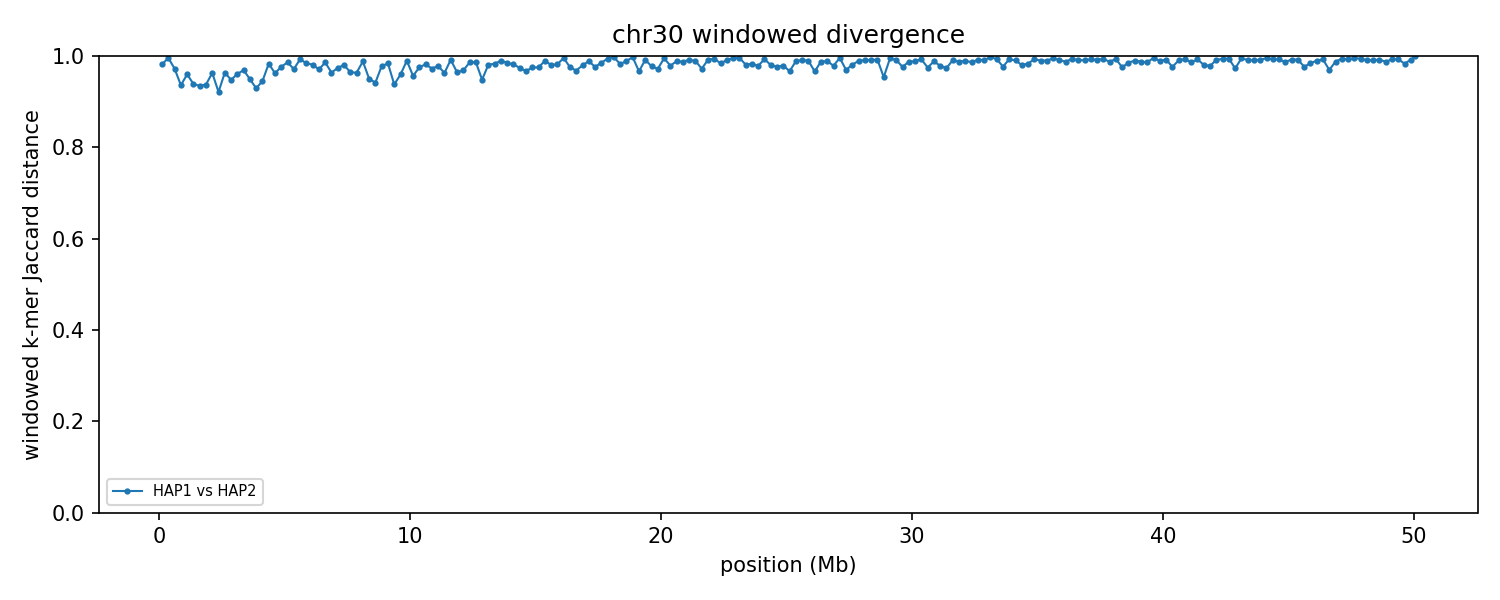

The file beside this chart, header and first rows:
group	win_start	win_end	unit_a	unit_b	hap_a	hap_b	chrom_a	chrom_b	kmers_a	kmers_b	shared	union	jaccard_distance
chr30	1	250000	HAP1_chr30	HAP2_chr30	HAP1	HAP2	30	30	28559	225028	4590	248997	0.9816
chr30	250001	500000	HAP1_chr30	HAP2_chr30	HAP1	HAP2	30	30	36438	237479	1122	272795	0.9959
chr30	500001	750000	HAP1_chr30	HAP2_chr30	HAP1	HAP2	30	30	42336	196675	6460	232551	0.9722
chr30	750001	1000000	HAP1_chr30	HAP2_chr30	HAP1	HAP2	30	30	32352	179196	12728	198820	0.936
chr30	1000001	1250000	HAP1_chr30	HAP2_chr30	HAP1	HAP2	30	30	37246	214144	9675	241715	0.96
chr30	1250001	1500000	HAP1_chr30	HAP2_chr30	HAP1	HAP2	30	30	53819	204445	14929	243335	0.9386
chr30	1500001	1750000	HAP1_chr30	HAP2_chr30	HAP1	HAP2	30	30	71600	218040	17801	271839	0.9345
chr30	1750001	2000000	HAP1_chr30	HAP2_chr30	HAP1	HAP2	30	30	53870	204967	15243	243594	0.9374
chr30	2000001	2250000	HAP1_chr30	HAP2_chr30	HAP1	HAP2	30	30	60805	197102	9229	248678	0.9629
chr30	2250001	2500000	HAP1_chr30	HAP2_chr30	HAP1	HAP2	30	30	91336	170954	19173	243117	0.9211
chr30	2500001	2750000	HAP1_chr30	HAP2_chr30	HAP1	HAP2	30	30	111641	209117	11231	309527	0.9637
chr30	2750001	3000000	HAP1_chr30	HAP2_chr30	HAP1	HAP2	30	30	140641	209835	17431	333045	0.9477
chr30	3000001	3250000	HAP1_chr30	HAP2_chr30	HAP1	HAP2	30	30	121290	223560	13051	331799	0.9607
chr30	3250001	3500000	HAP1_chr30	HAP2_chr30	HAP1	HAP2	30	30	153480	217591	11128	359943	0.9691
chr30	3500001	3750000	HAP1_chr30	HAP2_chr30	HAP1	HAP2	30	30	153757	214076	17830	350003	0.9491
chr30	3750001	4000000	HAP1_chr30	HAP2_chr30	HAP1	HAP2	30	30	123610	195920	21105	298425	0.9293
chr30	4000001	4250000	HAP1_chr30	HAP2_chr30	HAP1	HAP2	30	30	150139	207394	18621	338912	0.9451
chr30	4250001	4500000	HAP1_chr30	HAP2_chr30	HAP1	HAP2	30	30	156140	148844	5052	299932	0.9832
chr30	4500001	4750000	HAP1_chr30	HAP2_chr30	HAP1	HAP2	30	30	152681	101402	9246	244837	0.9622
chr30	4750001	5000000	HAP1_chr30	HAP2_chr30	HAP1	HAP2	30	30	165262	91710	5899	251073	0.9765
chr30	5000001	5250000	HAP1_chr30	HAP2_chr30	HAP1	HAP2	30	30	150981	108301	3550	255732	0.9861
chr30	5250001	5500000	HAP1_chr30	HAP2_chr30	HAP1	HAP2	30	30	177613	110886	8021	280478	0.9714
chr30	5500001	5750000	HAP1_chr30	HAP2_chr30	HAP1	HAP2	30	30	117118	120024	1647	235495	0.993
chr30	5750001	6000000	HAP1_chr30	HAP2_chr30	HAP1	HAP2	30	30	214323	94150	4858	303615	0.984
chr30	6000001	6250000	HAP1_chr30	HAP2_chr30	HAP1	HAP2	30	30	161652	110128	5049	266731	0.9811
chr30	6250001	6500000	HAP1_chr30	HAP2_chr30	HAP1	HAP2	30	30	161726	83060	7019	237767	0.9705
chr30	6500001	6750000	HAP1_chr30	HAP2_chr30	HAP1	HAP2	30	30	190432	162107	4896	347643	0.9859
chr30	6750001	7000000	HAP1_chr30	HAP2_chr30	HAP1	HAP2	30	30	176058	230021	14227	391852	0.9637
chr30	7000001	7250000	HAP1_chr30	HAP2_chr30	HAP1	HAP2	30	30	191899	204900	10080	386719	0.9739
chr30	7250001	7500000	HAP1_chr30	HAP2_chr30	HAP1	HAP2	30	30	188965	210346	7656	391655	0.9805
chr30	7500001	7750000	HAP1_chr30	HAP2_chr30	HAP1	HAP2	30	30	173566	190981	12544	352003	0.9644
chr30	7750001	8000000	HAP1_chr30	HAP2_chr30	HAP1	HAP2	30	30	111023	204730	11148	304605	0.9634
chr30	8000001	8250000	HAP1_chr30	HAP2_chr30	HAP1	HAP2	30	30	120812	225629	4081	342360	0.9881
chr30	8250001	8500000	HAP1_chr30	HAP2_chr30	HAP1	HAP2	30	30	160492	188839	16604	332727	0.9501
chr30	8500001	8750000	HAP1_chr30	HAP2_chr30	HAP1	HAP2	30	30	198967	200965	21975	377957	0.9419
chr30	8750001	9000000	HAP1_chr30	HAP2_chr30	HAP1	HAP2	30	30	71650	216089	6165	281574	0.9781
chr30	9000001	9250000	HAP1_chr30	HAP2_chr30	HAP1	HAP2	30	30	169491	227238	6403	390326	0.9836
chr30	9250001	9500000	HAP1_chr30	HAP2_chr30	HAP1	HAP2	30	30	179543	188037	21538	346042	0.9378
chr30	9500001	9750000	HAP1_chr30	HAP2_chr30	HAP1	HAP2	30	30	210638	195110	15800	389948	0.9595
chr30	9750001	10000000	HAP1_chr30	HAP2_chr30	HAP1	HAP2	30	30	193982	236346	4465	425863	0.9895
chr30	10000001	10250000	HAP1_chr30	HAP2_chr30	HAP1	HAP2	30	30	177411	201257	15759	362909	0.9566
chr30	10250001	10500000	HAP1_chr30	HAP2_chr30	HAP1	HAP2	30	30	211345	221071	10515	421901	0.9751
chr30	10500001	10750000	HAP1_chr30	HAP2_chr30	HAP1	HAP2	30	30	194312	233224	7614	419922	0.9819
chr30	10750001	11000000	HAP1_chr30	HAP2_chr30	HAP1	HAP2	30	30	202879	227849	11480	419248	0.9726
chr30	11000001	11250000	HAP1_chr30	HAP2_chr30	HAP1	HAP2	30	30	179798	225556	8686	396668	0.9781
chr30	11250001	11500000	HAP1_chr30	HAP2_chr30	HAP1	HAP2	30	30	168193	208893	13519	363567	0.9628
chr30	11500001	11750000	HAP1_chr30	HAP2_chr30	HAP1	HAP2	30	30	212319	234627	3646	443300	0.9918
chr30	11750001	12000000	HAP1_chr30	HAP2_chr30	HAP1	HAP2	30	30	209639	235278	15229	429688	0.9646
chr30	12000001	12250000	HAP1_chr30	HAP2_chr30	HAP1	HAP2	30	30	172004	186406	11029	347381	0.9683
chr30	12250001	12500000	HAP1_chr30	HAP2_chr30	HAP1	HAP2	30	30	99887	182258	3944	278201	0.9858
chr30	12500001	12750000	HAP1_chr30	HAP2_chr30	HAP1	HAP2	30	30	178239	220314	5303	393250	0.9865
chr30	12750001	13000000	HAP1_chr30	HAP2_chr30	HAP1	HAP2	30	30	200812	181209	18863	363158	0.9481
chr30	13000001	13250000	HAP1_chr30	HAP2_chr30	HAP1	HAP2	30	30	209077	233252	8215	434114	0.9811
chr30	13250001	13500000	HAP1_chr30	HAP2_chr30	HAP1	HAP2	30	30	219925	225262	7477	437710	0.9829
chr30	13500001	13750000	HAP1_chr30	HAP2_chr30	HAP1	HAP2	30	30	221168	217321	4418	434071	0.9898
chr30	13750001	14000000	HAP1_chr30	HAP2_chr30	HAP1	HAP2	30	30	220640	217790	6437	431993	0.9851
chr30	14000001	14250000	HAP1_chr30	HAP2_chr30	HAP1	HAP2	30	30	203863	226383	7704	422542	0.9818
chr30	14250001	14500000	HAP1_chr30	HAP2_chr30	HAP1	HAP2	30	30	210364	230031	11168	429227	0.974
chr30	14500001	14750000	HAP1_chr30	HAP2_chr30	HAP1	HAP2	30	30	165425	218852	12287	371990	0.967
chr30	14750001	15000000	HAP1_chr30	HAP2_chr30	HAP1	HAP2	30	30	202594	205250	10014	397830	0.9748
... 141 more rows
